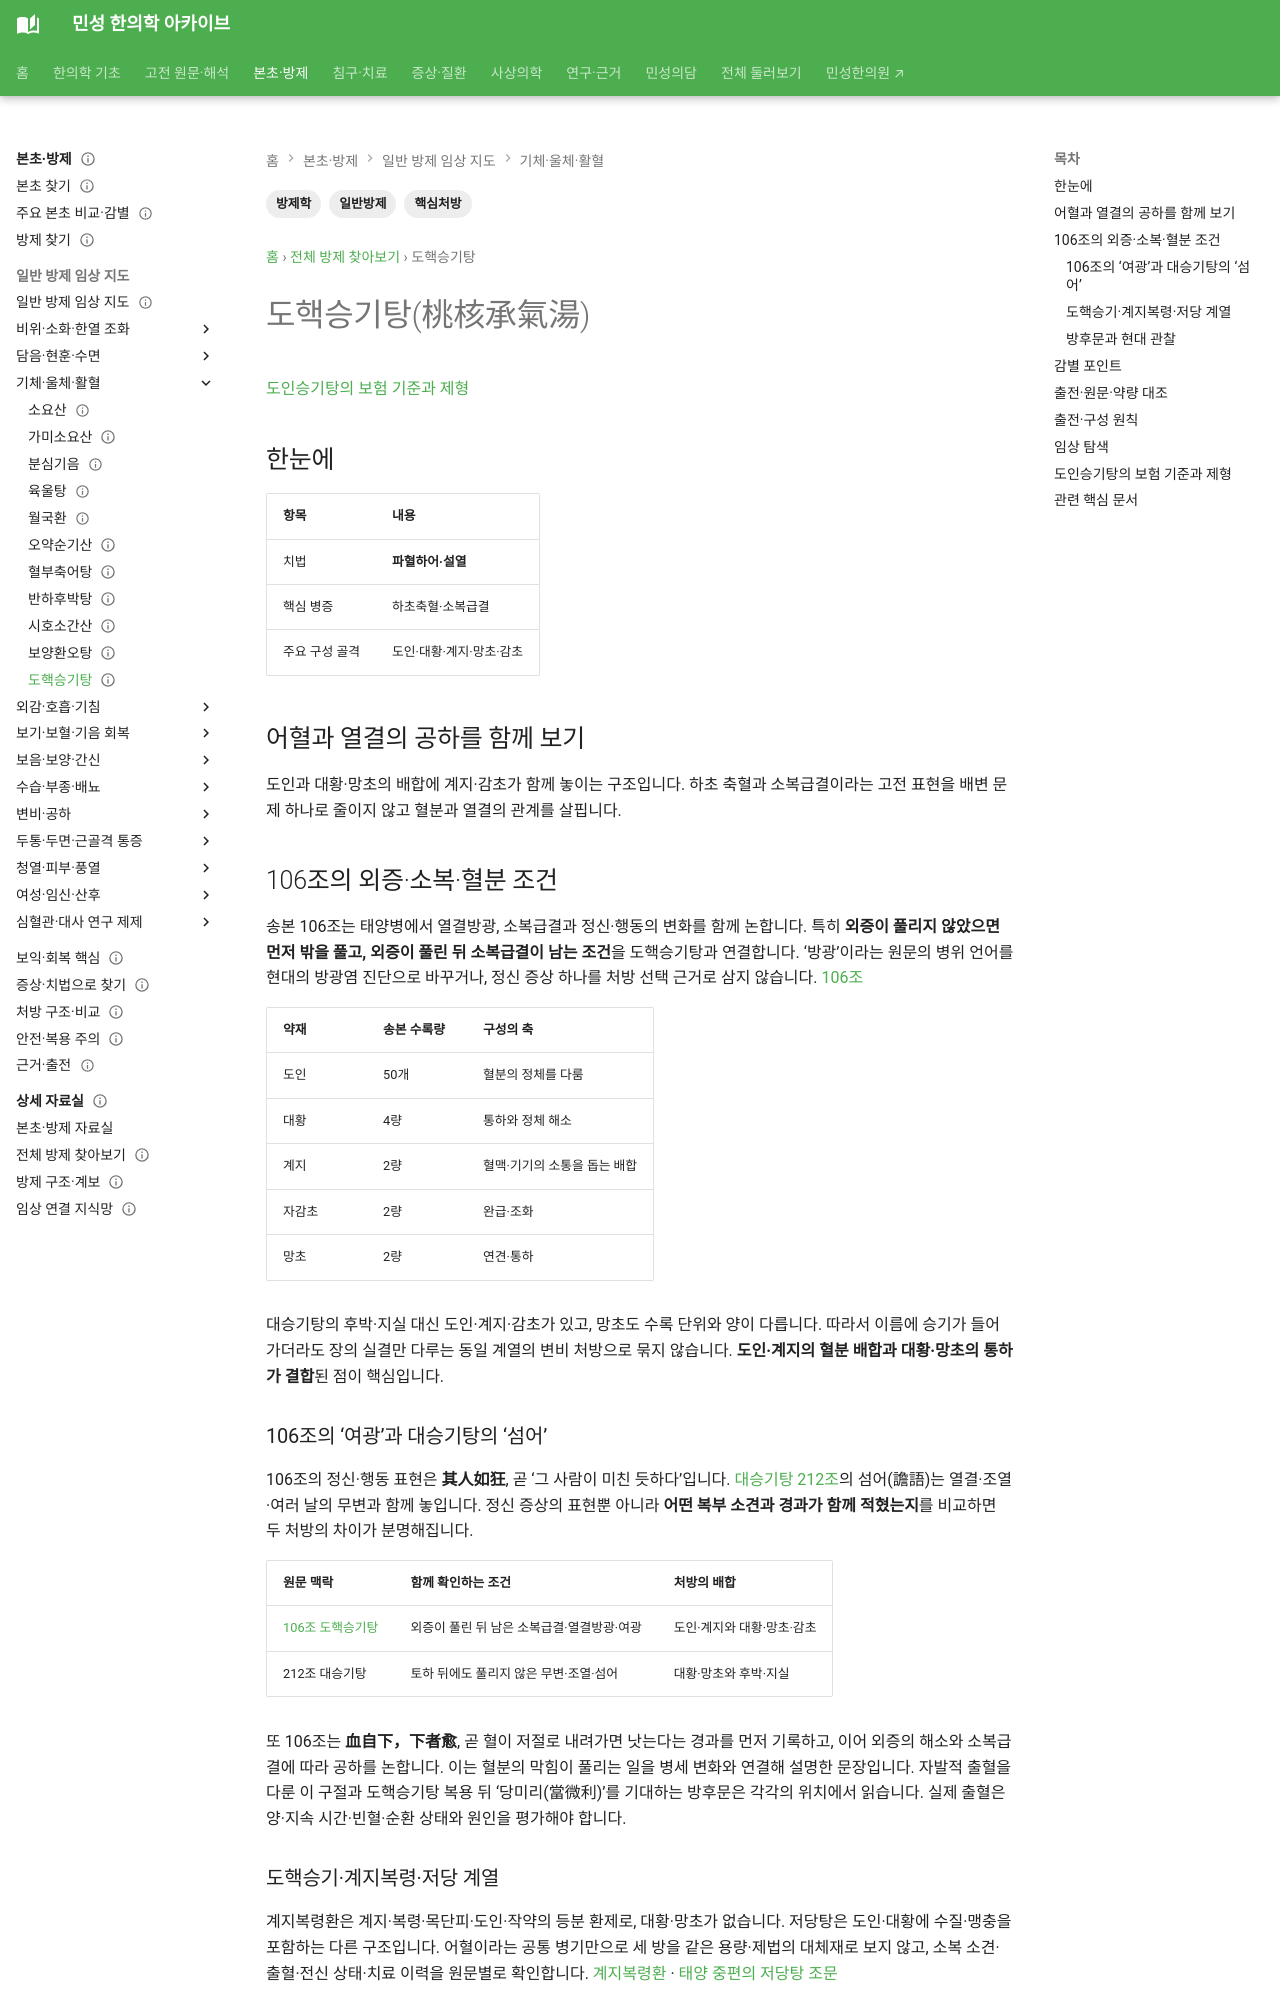

repository: joowon1111/minseong-korean-medicine-wiki · page: formulas/taohe-chengqi-tang/index.html · generator: mkdocs

---
title: 도핵승기탕(桃核承氣湯)
tags: [방제학, 일반방제, 핵심처방]
status: 검토완료
last_reviewed: 2026-08-20
description: 도핵승기탕(桃核承氣湯) — 한약 처방의 구성·치법·병증·본초와 임상 활용을 연결하는 방제 문서입니다.
---
# 도핵승기탕(桃核承氣湯)

## 한눈에
| 항목 | 내용 |
|---|---|
| 치법 | **파혈하어·설열** |
| 핵심 병증 | 하초축혈·소복급결 |
| 주요 구성 골격 | 도인·대황·계지·망초·감초 |

## 감별 포인트
혈부축어탕보다 공하·축혈의 성격이 강하다.
